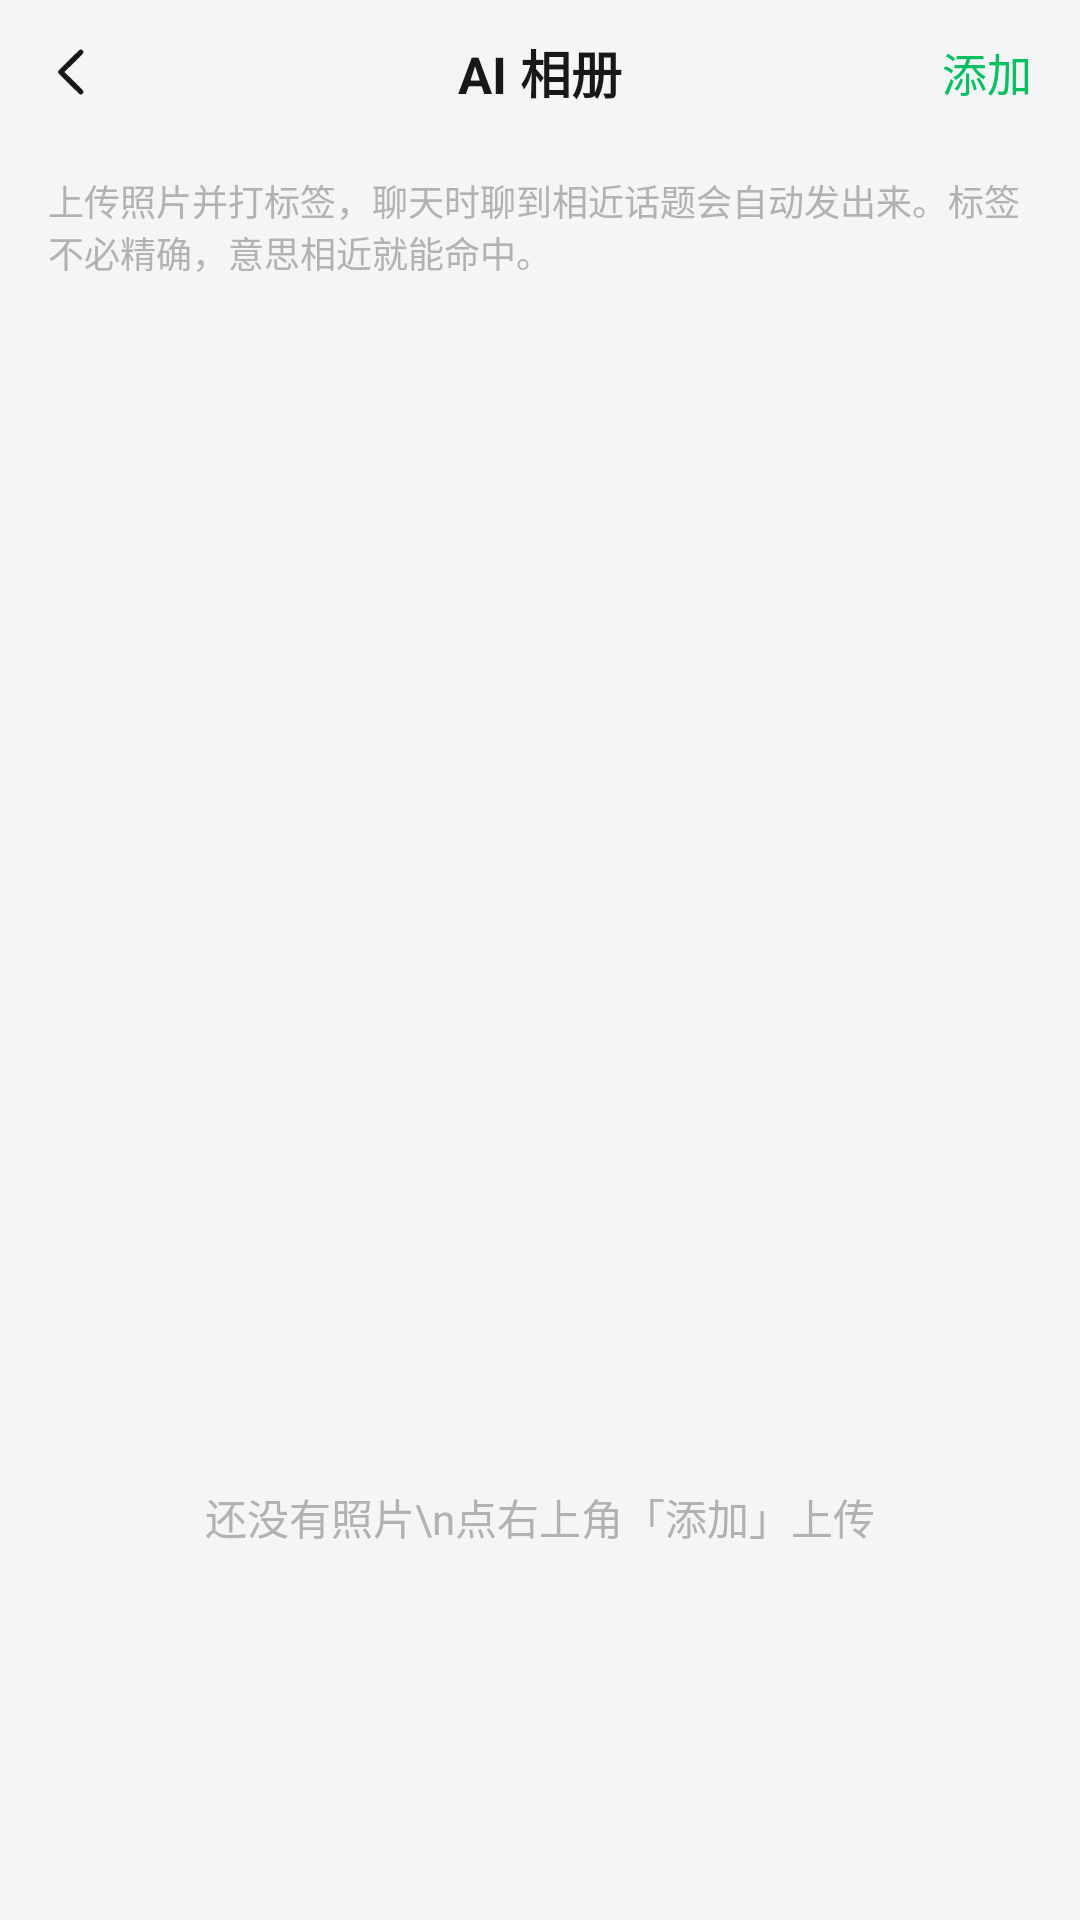

Here is an Android app screen rendered from its layout file. Give the layout XML and the strings, colors and styles it references.
<!-- AndroidManifest.xml: application theme AppTheme -->
<!-- res/layout/activity_photo_manage.xml -->
<?xml version="1.0" encoding="utf-8"?>
<LinearLayout xmlns:android="http://schemas.android.com/apk/res/android"
    android:layout_width="match_parent"
    android:layout_height="match_parent"
    android:background="@color/wx_bg"
    android:orientation="vertical">

    <FrameLayout
        android:layout_width="match_parent"
        android:layout_height="@dimen/actionbar_height"
        android:background="@color/wx_actionbar_bg">

        <ImageView
            android:id="@+id/iv_back"
            android:layout_width="@dimen/actionbar_height"
            android:layout_height="match_parent"
            android:background="?android:attr/selectableItemBackgroundBorderless"
            android:contentDescription="返回"
            android:padding="13dp"
            android:src="@drawable/ic_back" />

        <TextView
            style="@style/WxActionBarTitle"
            android:layout_width="wrap_content"
            android:layout_height="match_parent"
            android:layout_gravity="center"
            android:gravity="center"
            android:text="AI 相册" />

        <TextView
            android:id="@+id/btn_add"
            android:layout_width="wrap_content"
            android:layout_height="match_parent"
            android:layout_gravity="right|center_vertical"
            android:background="?android:attr/selectableItemBackgroundBorderless"
            android:gravity="center"
            android:paddingLeft="16dp"
            android:paddingRight="16dp"
            android:text="添加"
            android:textColor="@color/wx_green"
            android:textSize="15sp" />
    </FrameLayout>

    <TextView
        android:layout_width="match_parent"
        android:layout_height="wrap_content"
        android:paddingLeft="16dp"
        android:paddingTop="10dp"
        android:paddingRight="16dp"
        android:paddingBottom="10dp"
        android:text="上传照片并打标签，聊天时聊到相近话题会自动发出来。标签不必精确，意思相近就能命中。"
        android:textColor="@color/wx_text_hint"
        android:textSize="12sp" />

    <androidx.recyclerview.widget.RecyclerView
        android:id="@+id/recycler"
        android:layout_width="match_parent"
        android:layout_height="0dp"
        android:layout_weight="1"
        android:clipToPadding="false"
        android:paddingLeft="10dp"
        android:paddingRight="10dp"
        android:paddingBottom="80dp" />

    <TextView
        android:id="@+id/empty"
        android:layout_width="match_parent"
        android:layout_height="0dp"
        android:layout_weight="1"
        android:gravity="center"
        android:text="还没有照片\n点右上角「添加」上传"
        android:textColor="@color/wx_text_hint"
        android:textSize="14sp" />
</LinearLayout>
<!-- resources referenced by this layout -->
<resources>
  <color name="wx_actionbar_bg">#F4F5F6</color>
  <color name="wx_bg">#F4F5F6</color>
  <color name="wx_green">#07C160</color>
  <color name="wx_text_hint">#B2B2B2</color>
  <dimen name="actionbar_height">48dp</dimen>
  <!-- drawable ic_back (drawable) -->
  <?xml version="1.0" encoding="utf-8"?>
  <vector xmlns:android="http://schemas.android.com/apk/res/android"
      android:width="24dp"
      android:height="24dp"
      android:viewportWidth="24"
      android:viewportHeight="24">
      <path
          android:fillColor="#00000000"
          android:pathData="M15.2,4.8L7.9,12l7.3,7.2"
          android:strokeColor="#181818"
          android:strokeWidth="1.9"
          android:strokeLineCap="round"
          android:strokeLineJoin="round" />
  </vector>
  <style name="WxActionBarTitle">
          <item name="android:textSize">17sp</item>
          <item name="android:textColor">@color/wx_text_primary</item>
          <item name="android:textStyle">bold</item>
      </style>
  <color name="wx_text_primary">#181818</color>
  <color name="wx_green_dark">#06AD56</color>
  <color name="wx_nav_bg">#FAFAFA</color>
  <style name="WxDialogTitle">
          <item name="android:textSize">17sp</item>
          <item name="android:textStyle">bold</item>
          <item name="android:textColor">@color/wx_text_primary</item>
          <item name="android:gravity">center</item>
          <item name="android:paddingStart">22dp</item>
          <item name="android:paddingEnd">22dp</item>
          <item name="android:paddingTop">20dp</item>
          <item name="android:paddingBottom">12dp</item>
      </style>
  <color name="wx_text_secondary">#7F7F7F</color>
  <style name="WxDialogButtonBar">
          <item name="android:paddingStart">14dp</item>
          <item name="android:paddingEnd">14dp</item>
          <item name="android:paddingTop">6dp</item>
          <item name="android:paddingBottom">14dp</item>
          <item name="android:dividerPadding">10dp</item>
          <item name="android:showDividers">middle</item>
      </style>
  <style name="WxDialogButton">
          <item name="android:textSize">16sp</item>
          <item name="android:textColor">@color/wx_text_primary</item>
          <item name="android:background">@drawable/bg_dialog_btn_gray</item>
          <item name="android:minHeight">42dp</item>
          <item name="android:paddingStart">18dp</item>
          <item name="android:paddingEnd">18dp</item>
          <item name="android:gravity">center</item>
          <item name="android:textAllCaps">false</item>
          <item name="android:stateListAnimator">@null</item>
      </style>
  <style name="WxDialogButtonGreen">
          <item name="android:textSize">16sp</item>
          <item name="android:textStyle">bold</item>
          <item name="android:textColor">@color/wx_text_white</item>
          <item name="android:background">@drawable/bg_dialog_btn_green</item>
          <item name="android:minHeight">42dp</item>
          <item name="android:paddingStart">18dp</item>
          <item name="android:paddingEnd">18dp</item>
          <item name="android:gravity">center</item>
          <item name="android:textAllCaps">false</item>
          <item name="android:stateListAnimator">@null</item>
      </style>
  <!-- drawable bg_dialog_btn_gray (drawable) -->
  <?xml version="1.0" encoding="utf-8"?>
  <ripple xmlns:android="http://schemas.android.com/apk/res/android"
      android:color="#1A000000">
      <item>
          <shape android:shape="rectangle">
              <solid android:color="#F2F2F2" />
              <corners android:radius="21dp" />
          </shape>
      </item>
  </ripple>
  <color name="wx_text_white">#FFFFFF</color>
  <!-- drawable bg_dialog_btn_green (drawable) -->
  <?xml version="1.0" encoding="utf-8"?>
  <ripple xmlns:android="http://schemas.android.com/apk/res/android"
      android:color="#26000000">
      <item>
          <shape android:shape="rectangle">
              <solid android:color="#07C160" />
              <corners android:radius="21dp" />
          </shape>
      </item>
  </ripple>
</resources>
